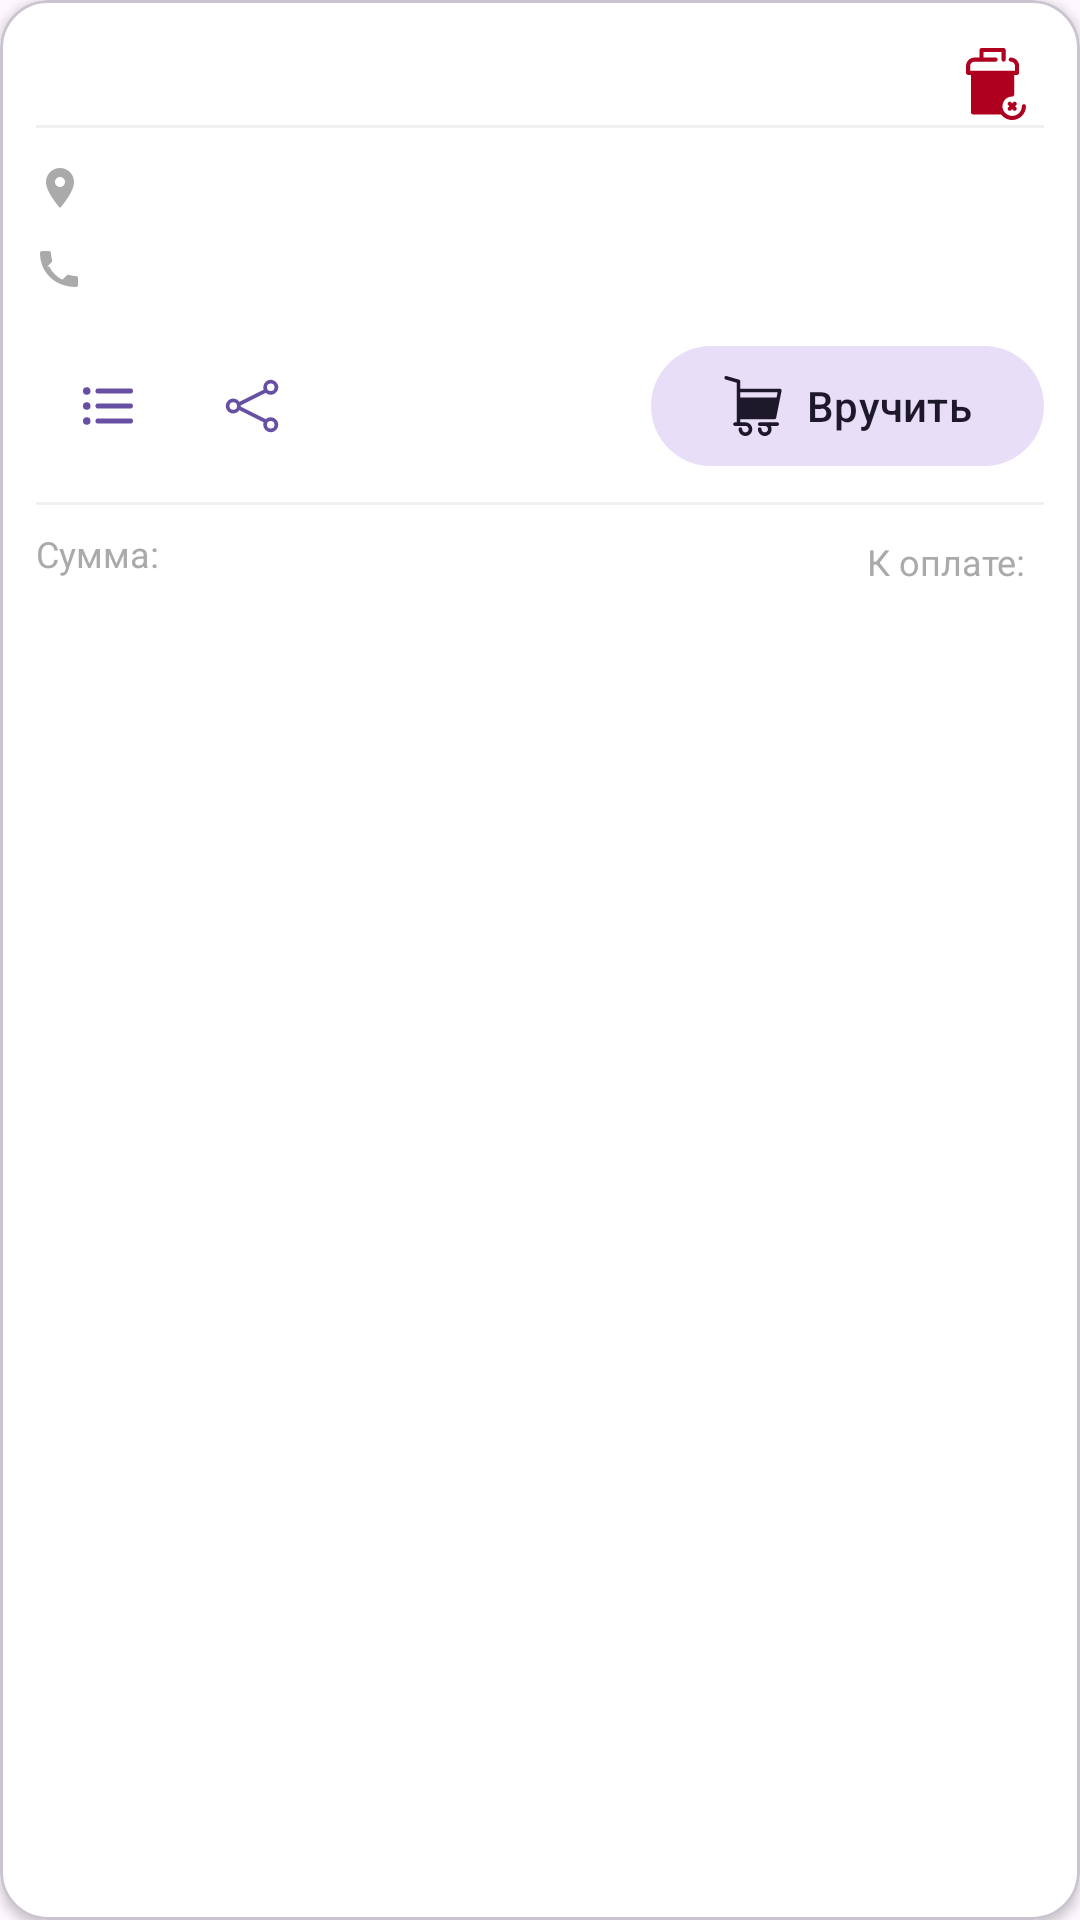

This screen was rendered from an Android layout file. Write that file and the resources it references.
<!-- AndroidManifest.xml: application theme Theme.Marshmallow -->
<!-- res/layout/delivery_order_list_item.xml -->
<?xml version="1.0" encoding="utf-8"?>
<com.google.android.material.card.MaterialCardView
    xmlns:android="http://schemas.android.com/apk/res/android"
    xmlns:app="http://schemas.android.com/apk/res-auto"
    xmlns:tools="http://schemas.android.com/tools"
    android:id="@+id/deliveryOrderLayout"
    android:layout_width="match_parent"
    android:layout_height="wrap_content"
    android:layout_marginHorizontal="16dp"
    android:layout_marginVertical="8dp"
    app:cardBackgroundColor="@android:color/white"
    app:cardCornerRadius="16dp"
    app:cardElevation="2dp">

    <androidx.constraintlayout.widget.ConstraintLayout
        android:layout_width="match_parent"
        android:layout_height="wrap_content"
        android:padding="12dp">

        

        <TextView
            android:id="@+id/deliveryOrderId"
            android:layout_width="wrap_content"
            android:layout_height="wrap_content"
            android:textColor="?attr/colorPrimary"
            android:textSize="16sp"
            android:textStyle="bold"
            app:layout_constraintStart_toStartOf="parent"
            app:layout_constraintTop_toTopOf="parent"
            tools:text="#1050" />

        <TextView
            android:id="@+id/deliveryOrderClientName"
            android:layout_width="0dp"
            android:layout_height="wrap_content"
            android:layout_marginStart="8dp"
            android:layout_marginEnd="8dp"
            android:ellipsize="end"
            android:maxLines="1"
            android:textColor="@android:color/black"
            android:textSize="16sp"
            android:textStyle="bold"
            app:layout_constraintBottom_toBottomOf="@+id/deliveryOrderId"
            app:layout_constraintEnd_toStartOf="@+id/deliveryOrderItemDelete"
            app:layout_constraintStart_toEndOf="@+id/deliveryOrderId"
            app:layout_constraintTop_toTopOf="@+id/deliveryOrderId"
            tools:text="Константинопольский К." />

        
        <ImageButton
            android:id="@+id/deliveryOrderItemDelete"
            android:layout_width="32dp"
            android:layout_height="32dp"
            android:background="?attr/selectableItemBackgroundBorderless"
            android:contentDescription="Удалить из доставки"
            android:padding="4dp"
            android:scaleType="fitCenter"
            android:src="@drawable/delete_32"
            app:tint="@color/design_default_color_error"
            app:layout_constraintEnd_toEndOf="parent"
            app:layout_constraintTop_toTopOf="parent" />

        
        <View
            android:id="@+id/dividerHeader"
            android:layout_width="match_parent"
            android:layout_height="1dp"
            android:layout_marginTop="8dp"
            android:background="#F0F0F0"
            app:layout_constraintTop_toBottomOf="@+id/deliveryOrderId" />

        

        
        <ImageView
            android:id="@+id/iconAddress"
            android:layout_width="16dp"
            android:layout_height="16dp"
            android:layout_marginTop="12dp"
            android:src="@drawable/ic_location_on_24"
            app:tint="@android:color/darker_gray"
            app:layout_constraintStart_toStartOf="parent"
            app:layout_constraintTop_toBottomOf="@+id/dividerHeader" />

        <TextView
            android:id="@+id/deliveryOrderAddress"
            android:layout_width="0dp"
            android:layout_height="wrap_content"
            android:layout_marginStart="8dp"
            android:textColor="@android:color/black"
            android:textSize="14sp"
            app:layout_constraintEnd_toEndOf="parent"
            app:layout_constraintStart_toEndOf="@+id/iconAddress"
            app:layout_constraintTop_toTopOf="@+id/iconAddress"
            tools:text="ул. Пушкина, д. Колотушкина, кв 15, под. 2" />

        
        <ImageView
            android:id="@+id/iconPhone"
            android:layout_width="16dp"
            android:layout_height="16dp"
            android:layout_marginTop="8dp"
            android:src="@drawable/ic_phone_24"
            app:tint="@android:color/darker_gray"
            app:layout_constraintStart_toStartOf="parent"
            app:layout_constraintTop_toBottomOf="@+id/deliveryOrderAddress" />
        

        <TextView
            android:id="@+id/deliveryOrderPhone"
            android:layout_width="0dp"
            android:layout_height="wrap_content"
            android:layout_marginStart="8dp"
            android:textColor="@android:color/black"
            android:textSize="14sp"
            app:layout_constraintBottom_toBottomOf="@+id/iconPhone"
            app:layout_constraintEnd_toEndOf="parent"
            app:layout_constraintStart_toEndOf="@+id/iconPhone"
            app:layout_constraintTop_toTopOf="@+id/iconPhone"
            tools:text="+7 (999) 000-00-00" />

        

        <LinearLayout
            android:id="@+id/actionsLayout"
            android:layout_width="match_parent"
            android:layout_height="wrap_content"
            android:layout_marginTop="12dp"
            android:gravity="end|center_vertical"
            android:orientation="horizontal"
            app:layout_constraintTop_toBottomOf="@+id/deliveryOrderPhone">

            
            <com.google.android.material.button.MaterialButton
                android:id="@+id/deliveryOrderListGoods"
                style="@style/Widget.Material3.Button.IconButton"
                android:layout_width="wrap_content"
                android:layout_height="wrap_content"
                app:icon="@drawable/list_goods_32"
                app:iconTint="?attr/colorPrimary"
                android:tooltipText="Товары"/>

            
            <com.google.android.material.button.MaterialButton
                android:id="@+id/deliveryOrderConnect"
                style="@style/Widget.Material3.Button.IconButton"
                android:layout_width="wrap_content"
                android:layout_height="wrap_content"
                app:icon="@drawable/connect_32"
                app:iconTint="?attr/colorPrimary"
                android:tooltipText="Связаться"/>

            <View
                android:layout_width="0dp"
                android:layout_height="0dp"
                android:layout_weight="1"/>

            
            
            <com.google.android.material.button.MaterialButton
                android:id="@+id/deliveryOrderShipped"
                style="@style/Widget.Material3.Button.TonalButton"
                android:layout_width="wrap_content"
                android:layout_height="wrap_content"
                android:text="Вручить"
                app:icon="@drawable/shipped_32"
                app:iconSize="20dp"/>
        </LinearLayout>

        <View
            android:id="@+id/dividerFooter"
            android:layout_width="match_parent"
            android:layout_height="1dp"
            android:layout_marginTop="8dp"
            android:background="#F0F0F0"
            app:layout_constraintTop_toBottomOf="@+id/actionsLayout" />

        

        <TextView
            android:id="@+id/tx1"
            android:layout_width="wrap_content"
            android:layout_height="wrap_content"
            android:layout_marginTop="8dp"
            android:text="Сумма:"
            android:textColor="@android:color/darker_gray"
            android:textSize="12sp"
            app:layout_constraintStart_toStartOf="parent"
            app:layout_constraintTop_toBottomOf="@+id/dividerFooter" />

        <TextView
            android:id="@+id/deliveryOrderSum"
            android:layout_width="wrap_content"
            android:layout_height="wrap_content"
            android:layout_marginStart="4dp"
            android:textColor="@android:color/black"
            android:textSize="12sp"
            app:layout_constraintBaseline_toBaselineOf="@+id/tx1"
            app:layout_constraintStart_toEndOf="@+id/tx1"
            tools:text="5000 ₽" />

        <TextView
            android:id="@+id/tx2"
            android:layout_width="wrap_content"
            android:layout_height="wrap_content"
            android:text="К оплате:"
            android:textColor="@android:color/darker_gray"
            android:textSize="12sp"
            android:layout_marginEnd="6dp"
            app:layout_constraintBottom_toBottomOf="@+id/deliveryOrderToPay"
            app:layout_constraintEnd_toStartOf="@+id/deliveryOrderToPay"
            app:layout_constraintTop_toTopOf="@+id/deliveryOrderToPay" />

        <TextView
            android:id="@+id/deliveryOrderToPay"
            android:layout_width="wrap_content"
            android:layout_height="wrap_content"
            android:layout_marginTop="8dp"
            android:textColor="@color/design_default_color_error"
            android:textSize="16sp"
            android:textStyle="bold"
            app:layout_constraintEnd_toEndOf="parent"
            app:layout_constraintTop_toBottomOf="@+id/dividerFooter"
            tools:text="1200 ₽" />
        

    </androidx.constraintlayout.widget.ConstraintLayout>
</com.google.android.material.card.MaterialCardView>
<!-- resources referenced by this layout -->
<resources>
  <!-- drawable connect_32 (drawable) -->
  <vector android:height="32dp" android:viewportHeight="32"
      android:viewportWidth="32" android:width="32dp" xmlns:android="http://schemas.android.com/apk/res/android">
      <path android:fillColor="#000000" android:pathData="M26,22a4,4 0,0 0,-2.67 1L10,16.36c0,-0.12 0,-0.24 0,-0.36s0,-0.24 0,-0.36L23.33,9A4,4 0,1 0,22 6a3.81,3.81 0,0 0,0.23 1.27L9.29,13.74a4,4 0,1 0,0 4.52l12.94,6.47A3.81,3.81 0,0 0,22 26a4,4 0,1 0,4 -4ZM26,4a2,2 0,1 1,-2 2A2,2 0,0 1,26 4ZM6,18a2,2 0,1 1,2 -2A2,2 0,0 1,6 18ZM26,28a2,2 0,1 1,2 -2A2,2 0,0 1,26 28Z"/>
  </vector>
  <!-- drawable ic_location_on_24 (drawable) -->
  <vector xmlns:android="http://schemas.android.com/apk/res/android"
      android:width="24dp"
      android:height="24dp"
      android:viewportWidth="24"
      android:viewportHeight="24" android:tint="?attr/colorControlNormal">
      <path
          android:fillColor="@android:color/white"
          android:pathData="M12,2C8.13,2 5,5.13 5,9c0,5.25 7,13 7,13s7,-7.75 7,-13c0,-3.87 -3.13,-7 -7,-7zM12,11.5c-1.38,0 -2.5,-1.12 -2.5,-2.5s1.12,-2.5 2.5,-2.5 2.5,1.12 2.5,2.5 -1.12,2.5 -2.5,2.5z"/>
  </vector>
  <!-- drawable ic_phone_24 (drawable) -->
  <vector xmlns:android="http://schemas.android.com/apk/res/android"
      android:width="24dp" android:height="24dp"
      android:viewportWidth="24"
      android:viewportHeight="24"
      android:tint="?attr/colorControlNormal">
      <path
          android:fillColor="@android:color/white"
          android:pathData="M6.62,10.79c1.44,2.83 3.76,5.14 6.59,6.59l2.2,-2.2c0.27,-0.27 0.67,-0.36 1.02,-0.24 1.12,0.37 2.33,0.57 3.57,0.57 0.55,0 1,0.45 1,1V20c0,0.55 -0.45,1 -1,1C9.39,21 2,13.61 2,4c0,-0.55 0.45,-1 1,-1h3.5c0.55,0 1,0.45 1,1 0,1.25 0.2,2.45 0.57,3.57 0.11,0.35 0.03,0.74 -0.25,1.02l-2.2,2.2z"/>
  </vector>
  <!-- drawable list_goods_32 (drawable) -->
  <vector android:height="32dp" android:viewportHeight="24"
      android:viewportWidth="24" android:width="32dp" xmlns:android="http://schemas.android.com/apk/res/android">
      <path android:fillColor="#00000000"
          android:pathData="M8,6.001L21,6.001M8,12.001L21,12.002M8,18.001L21,18.001M3.5,6H3.51M3.5,12H3.51M3.5,18H3.51M4,6C4,6.276 3.776,6.5 3.5,6.5C3.224,6.5 3,6.276 3,6C3,5.724 3.224,5.5 3.5,5.5C3.776,5.5 4,5.724 4,6ZM4,12C4,12.276 3.776,12.5 3.5,12.5C3.224,12.5 3,12.276 3,12C3,11.724 3.224,11.5 3.5,11.5C3.776,11.5 4,11.724 4,12ZM4,18C4,18.276 3.776,18.5 3.5,18.5C3.224,18.5 3,18.276 3,18C3,17.724 3.224,17.5 3.5,17.5C3.776,17.5 4,17.724 4,18Z"
          android:strokeColor="#000000" android:strokeLineCap="round"
          android:strokeLineJoin="round" android:strokeWidth="2"/>
  </vector>
  <color name="purple_500">#FF6200EE</color>
  <color name="purple_700">#FF3700B3</color>
  <color name="white">#FFFFFF</color>
  <color name="teal_200">#FF03DAC5</color>
  <color name="teal_700">#FF018786</color>
  <color name="black">#FF000000</color>
  <style name="ThemeOverlay.Marshmallow.Popup" parent="ThemeOverlay.Material3.Light">
          
          <item name="android:colorBackground">@android:color/white</item>
          
          <item name="android:textColorPrimary">@android:color/black</item>
          
          <item name="colorOnSurface">@android:color/black</item>
      </style>
</resources>
